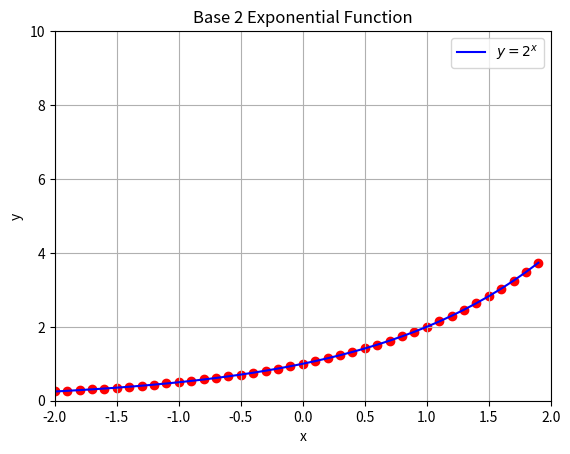

Here is the Python script that generated this plot:
import numpy as np
import matplotlib.pyplot as plt

# Function to display the function values at all points
def display_values(x, y):
    print("x-values and corresponding y-values (y = 2^x):")
    for i in range(len(x)):
        print(f"x = {x[i]:.2f}, y = {y[i]:.2f}")

# Create the plot
def create_plot():
    # Define the range for x-axis and create x values
    x_min = -2
    x_max = 2
    x_step = 0.1
    x = np.arange(x_min, x_max, x_step)

    # Calculate the corresponding y values for the base-2 exponential function
    y = 2 ** x

    # Display the values of x and y
    display_values(x, y)

    # Create the plot
    plt.plot(x, y, label=r'$y = 2^x$', color='blue')

    # Plot every point as a marker
    plt.scatter(x, y, color='red', marker='o')

    # Label the axes
    plt.xlabel('x')
    plt.ylabel('y')

    # Add a title to the graph
    plt.title('Base 2 Exponential Function')

    # Display a grid
    plt.grid(True)

    # Add a legend
    plt.legend()

    # Set the limits for the graph (you can adjust these values as needed)
    plt.xlim(x_min, x_max)  # Set the x-axis range
    plt.ylim(0, 10)  # Set the y-axis range (for better view)

    # Show the plot
    plt.show()

# Call the function to create and display the plot
create_plot()
